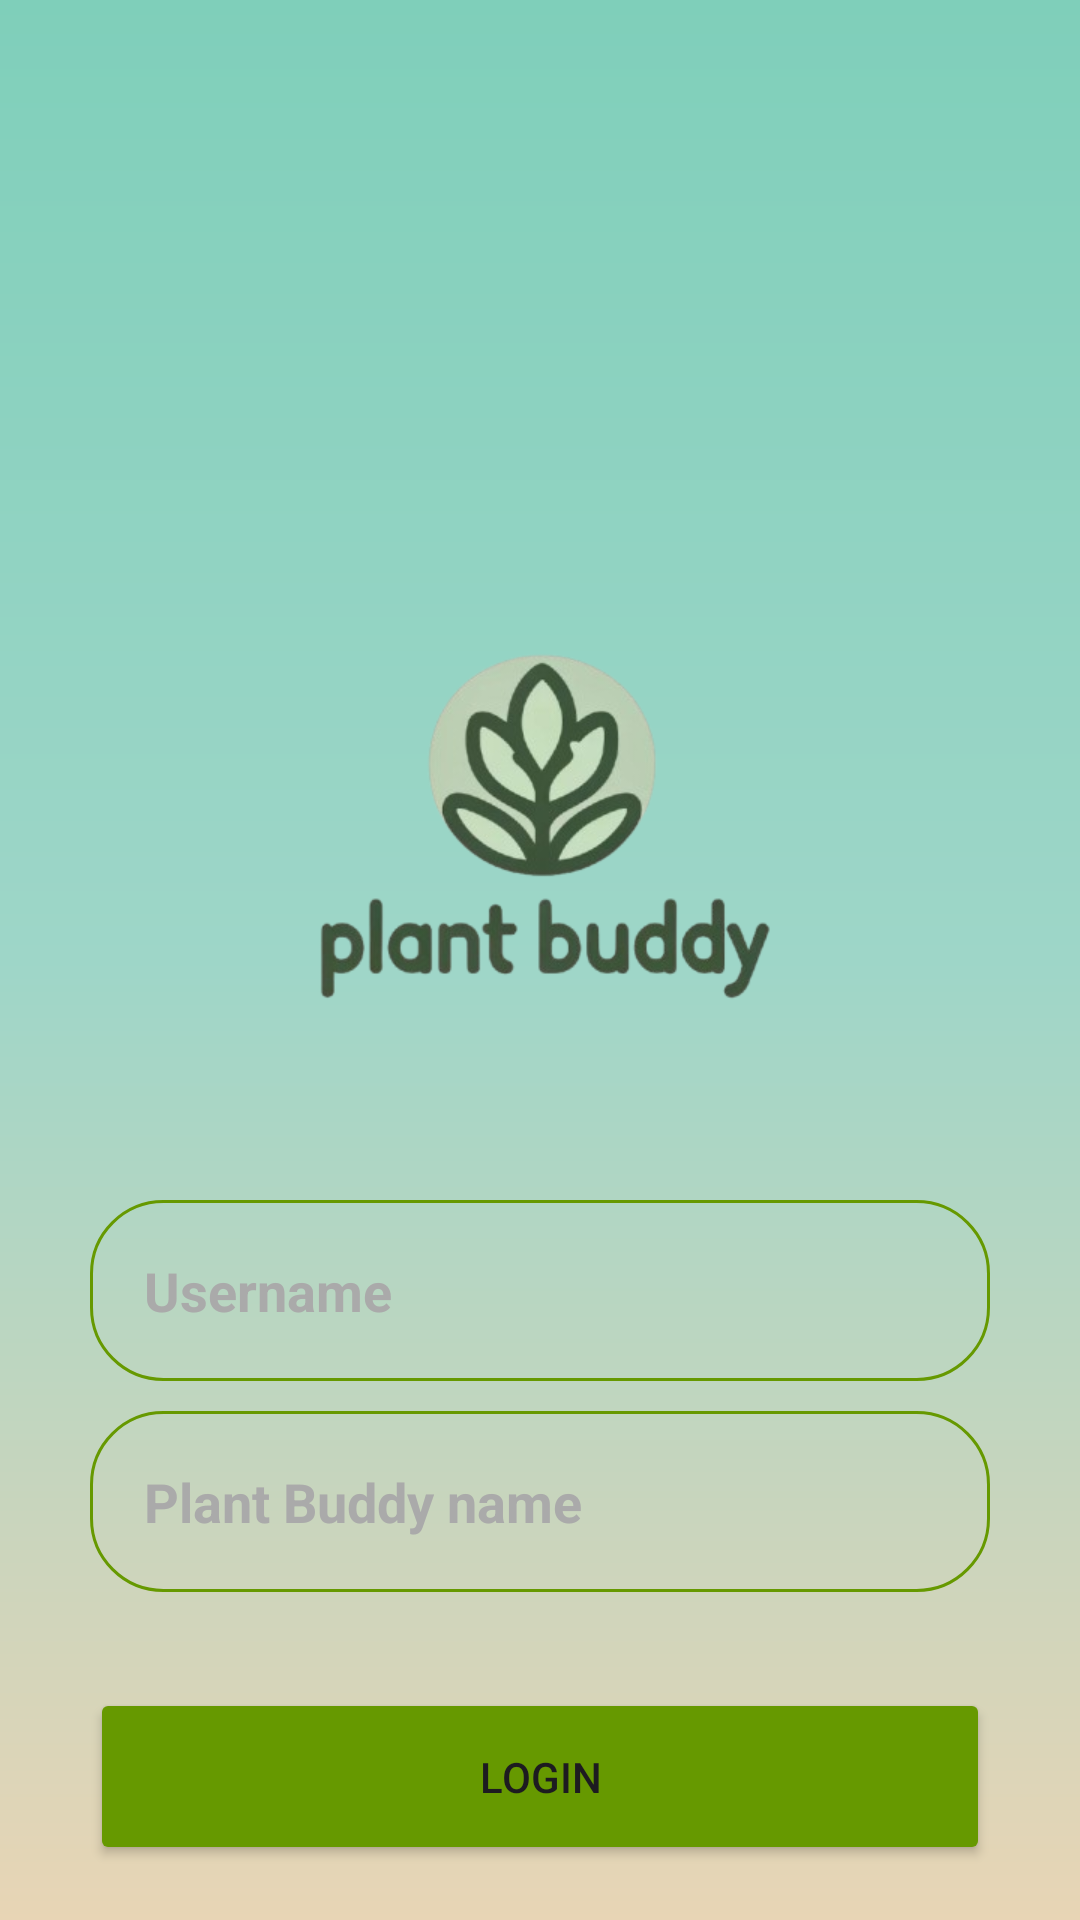

Write the Android layout XML for this screen, with the resource values it uses.
<!-- AndroidManifest.xml: application theme Theme.App0 -->
<!-- res/layout/activity_login.xml -->
<?xml version="1.0" encoding="utf-8"?>
<RelativeLayout xmlns:android="http://schemas.android.com/apk/res/android"
    android:layout_width="match_parent"
    android:layout_height="match_parent"
    android:background="@drawable/gradient_background">

    <ImageView
        android:id="@+id/logo"
        android:layout_width="250dp"
        android:layout_height="250dp"
        android:layout_centerHorizontal="true"
        android:layout_marginTop="150dp"
        android:src="@drawable/plant_buddy_logo"/>

    <EditText
        android:id="@+id/usernameInput"
        android:layout_width="match_parent"
        android:layout_height="wrap_content"
        android:layout_below="@+id/logo"
        android:hint="Username"
        android:textStyle="bold"
        android:layout_marginHorizontal="30dp"
        android:textColorHint="@android:color/darker_gray"
        android:background="@drawable/rounded_corner"
        android:padding="18dp"
        android:inputType="text"/>

    <EditText
        android:id="@+id/plantnameInput"
        android:layout_width="match_parent"
        android:layout_height="wrap_content"
        android:layout_below="@+id/usernameInput"
        android:layout_marginTop="10dp"
        android:hint="Plant Buddy name"
        android:textStyle="bold"
        android:layout_marginHorizontal="30dp"
        android:textColorHint="@android:color/darker_gray"
        android:background="@drawable/rounded_corner"
        android:padding="18dp"
        android:inputType="text"/>
    <Button
        android:id="@+id/loginButton"
        android:layout_width="match_parent"
        android:layout_height="wrap_content"
        android:text="Login"
        android:layout_below="@+id/plantnameInput"
        android:layout_marginHorizontal="30dp"
        android:backgroundTint="@android:color/holo_green_dark"
        android:padding="20dp"
        android:layout_marginTop="32dp"/>
</RelativeLayout>
<!-- resources referenced by this layout -->
<resources>
  <!-- drawable gradient_background (drawable) -->
  <?xml version="1.0" encoding="utf-8"?>
  <shape xmlns:android="http://schemas.android.com/apk/res/android">
      <gradient
          android:angle="270"
          android:endColor="#E8D5B5"
          android:centerColor="#9ED6C8"
          android:startColor="#7FCFBA"
          android:type="linear" />
  </shape>
  <!-- drawable plant_buddy_logo: png bitmap (drawable, 70870 bytes) -->
  <!-- drawable rounded_corner (drawable) -->
  <?xml version="1.0" encoding="utf-8"?>
  <shape xmlns:android="http://schemas.android.com/apk/res/android"
      android:shape="rectangle">
      <corners android:radius="24dp"/>
      <stroke android:width="1dip" android:color="@android:color/holo_green_dark"/>
  
  
  </shape>
  <style name="Theme.App0" parent="Base.Theme.App0" />
  <style name="Base.Theme.App0" parent="Theme.Material3.DayNight.NoActionBar">
  
      </style>
</resources>
